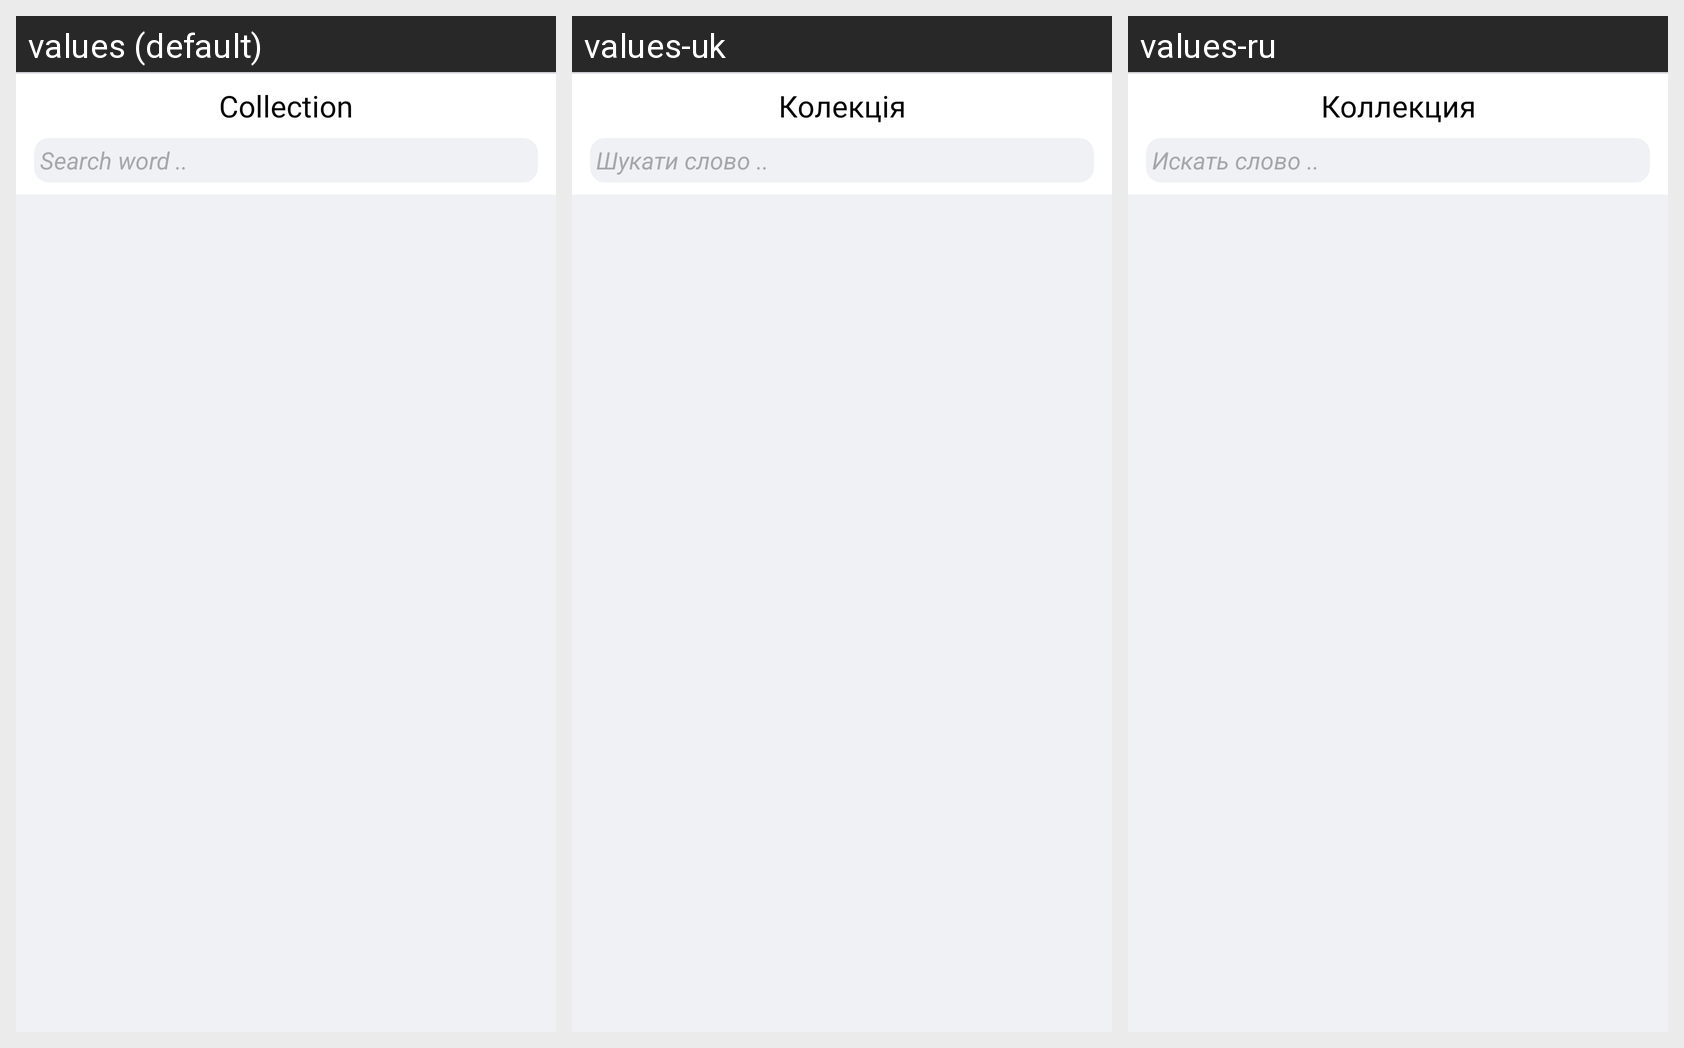

The Android screen above is rendered under several locales of the same app. Produce the string resources it draws, with the default and per-locale values.
Android screen res/layout/fragment_collection.xml rendered under 3 locales, left to right: values (default), values-uk, values-ru. Device: Nexus 5 (rendered at 1080×1920; each locale shown at half size, 540×960, under a caption strip naming it); theme Theme.PorosenokPetr.
Strings drawn on this screen, with the default value and each locale's value (text and hints the layout hard-codes, and strings that could not be matched under every locale, appear in the picture but are not listed):

collection
  values: Collection
  values-uk: Колекція
  values-ru: Коллекция

search_word
  values: Search word ..
  values-uk: Шукати слово ..
  values-ru: Искать слово ..
